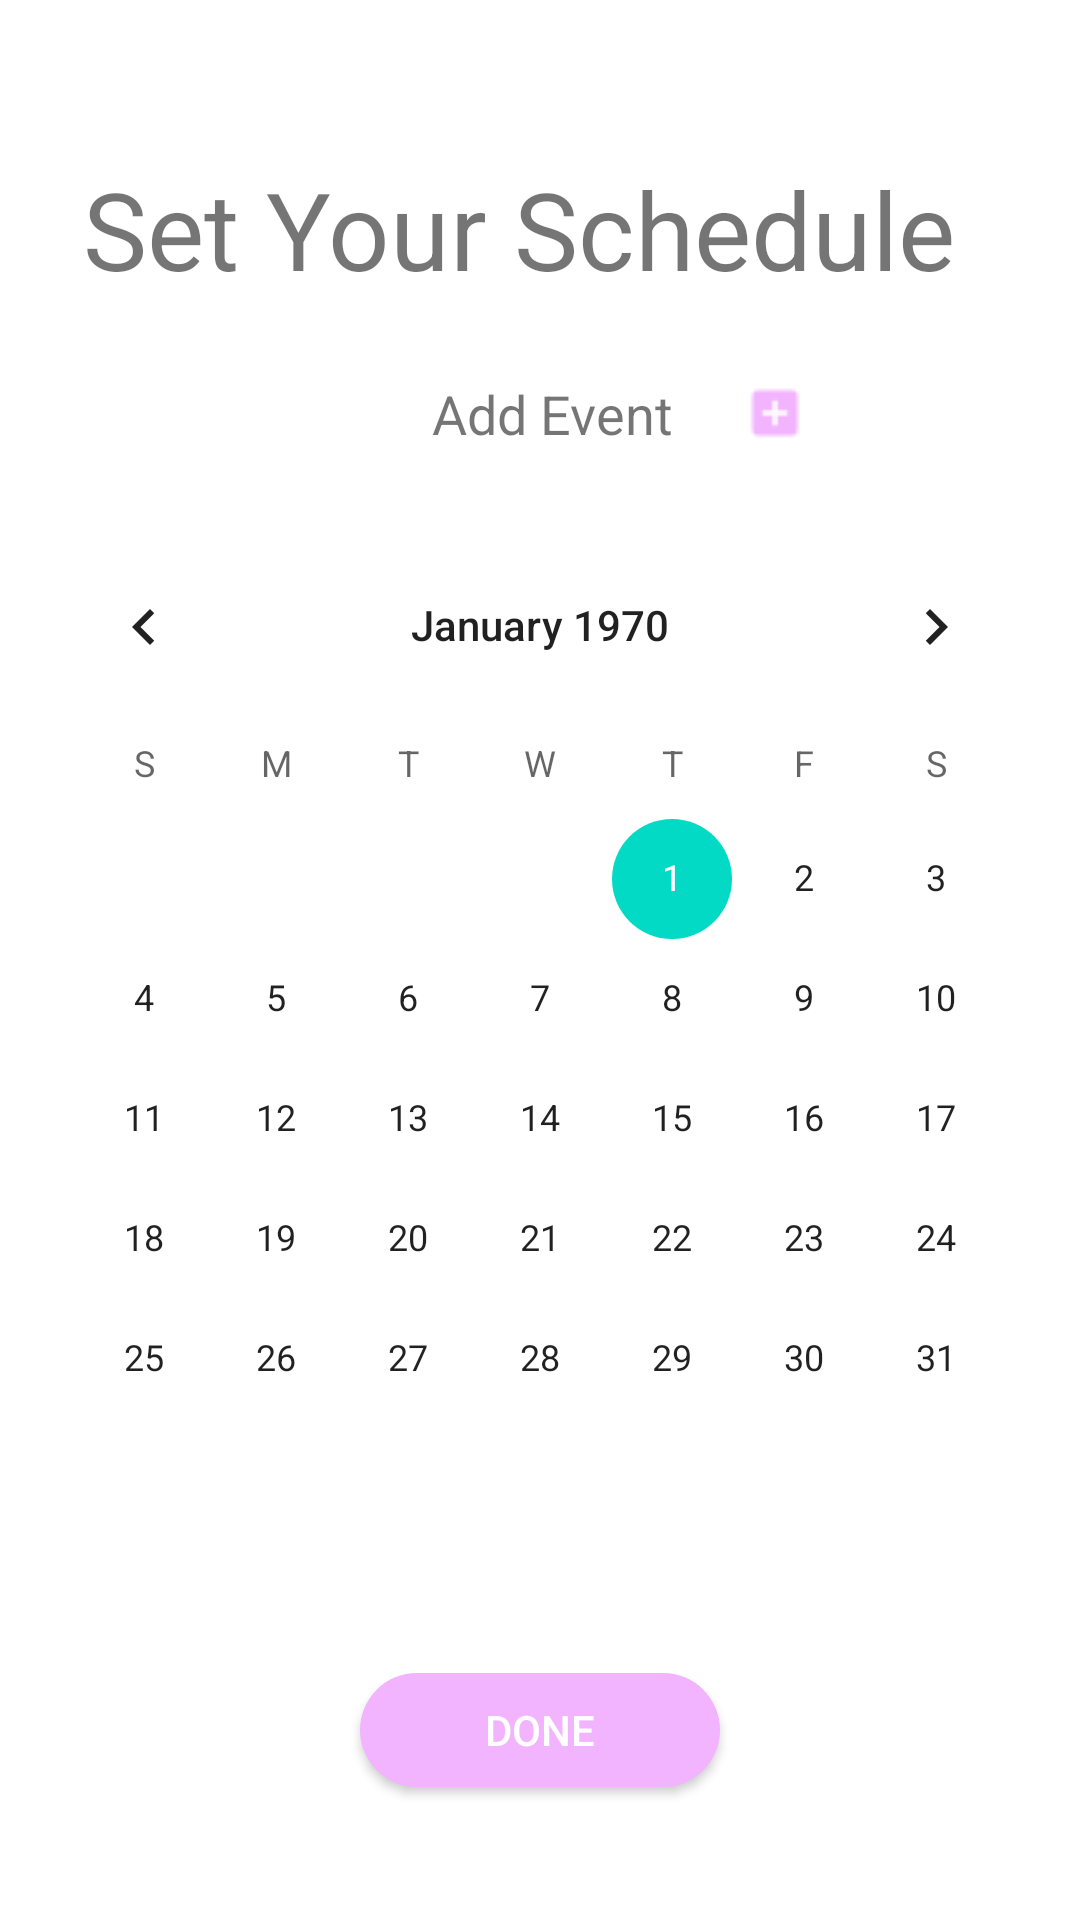

The Android layout XML behind this screen, and the referenced resources:
<!-- AndroidManifest.xml: application theme AppTheme -->
<!-- res/layout/activity_schedule.xml -->
<?xml version="1.0" encoding="utf-8"?>
<android.support.constraint.ConstraintLayout xmlns:android="http://schemas.android.com/apk/res/android"
    xmlns:app="http://schemas.android.com/apk/res-auto"
    xmlns:tools="http://schemas.android.com/tools"
    android:layout_width="match_parent"
    android:layout_height="match_parent"
    android:background="#FFFFFF"
    tools:context=".ScheduleAcvitity">

    <TextView
        android:id="@+id/scheduleTitle_textView"
        android:layout_width="wrap_content"
        android:layout_height="wrap_content"
        android:layout_marginEnd="8dp"
        android:layout_marginTop="52dp"
        android:text="Set Your Schedule"
        android:textAlignment="center"
        android:textSize="36dp"
        app:layout_constraintEnd_toEndOf="parent"
        app:layout_constraintHorizontal_bias="0.445"
        app:layout_constraintStart_toStartOf="parent"
        app:layout_constraintTop_toTopOf="parent" />

    <TextView
        android:id="@+id/addEvent_textView"
        android:layout_width="wrap_content"
        android:layout_height="wrap_content"
        android:layout_marginBottom="8dp"
        android:layout_marginStart="144dp"
        android:layout_marginTop="8dp"
        android:text="Add Event"
        android:textSize="18dp"
        app:layout_constraintBottom_toTopOf="@+id/calendarView"
        app:layout_constraintStart_toStartOf="parent"
        app:layout_constraintTop_toBottomOf="@+id/scheduleTitle_textView"
        app:layout_constraintVertical_bias="0.509" />

    <Button
        android:id="@+id/addEvent_button"
        android:layout_width="20dp"
        android:layout_height="20dp"
        android:layout_marginBottom="8dp"
        android:layout_marginStart="8dp"
        android:layout_marginTop="8dp"
        android:background="@drawable/add_event"
        app:layout_constraintBottom_toTopOf="@+id/calendarView"
        app:layout_constraintEnd_toEndOf="parent"
        app:layout_constraintHorizontal_bias="0.15"
        app:layout_constraintStart_toEndOf="@+id/addEvent_textView"
        app:layout_constraintTop_toBottomOf="@+id/scheduleTitle_textView" />


    <CalendarView
        android:id="@+id/calendarView"
        android:layout_width="wrap_content"
        android:layout_height="wrap_content"
        android:layout_marginBottom="8dp"
        android:layout_marginTop="8dp"
        app:layout_constraintBottom_toTopOf="@+id/guideline"
        app:layout_constraintEnd_toEndOf="parent"
        app:layout_constraintHorizontal_bias="0.491"
        app:layout_constraintStart_toStartOf="parent"
        app:layout_constraintTop_toTopOf="@+id/guideline2"
        app:layout_constraintVertical_bias="1.0" />


    <Button
        android:id="@+id/confirmRegistration_button"
        android:layout_width="120dp"
        android:layout_height="38dp"
        android:layout_marginBottom="8dp"
        android:layout_marginTop="8dp"
        android:background="@drawable/button_background"
        app:layout_constraintBottom_toBottomOf="parent"
        app:layout_constraintEnd_toEndOf="parent"
        app:layout_constraintStart_toStartOf="parent"
        app:layout_constraintTop_toBottomOf="@+id/calendarView"
        android:text="DONE"
        android:textColor="#FFFFFF"/>

    <android.support.constraint.Guideline
        android:id="@+id/guideline"
        android:layout_width="wrap_content"
        android:layout_height="wrap_content"
        android:orientation="horizontal"
        app:layout_constraintGuide_begin="521dp" />

    <android.support.constraint.Guideline
        android:id="@+id/guideline2"
        android:layout_width="wrap_content"
        android:layout_height="wrap_content"
        android:orientation="horizontal"
        app:layout_constraintGuide_begin="133dp" />
</android.support.constraint.ConstraintLayout>
<!-- resources referenced by this layout -->
<resources>
  <!-- drawable add_event: png bitmap (drawable-v24, 298 bytes) -->
  <!-- drawable button_background (drawable-v24) -->
  <shape xmlns:android="http://schemas.android.com/apk/res/android"
      android:shape="rectangle">
      <solid android:color="#F2B3FF" />
      <corners android:radius="75dp" />
      <stroke android:color="#F7D1FF" />
  
  </shape>
  <style name="AppTheme" parent="Theme.AppCompat.Light.NoActionBar">
          
          <item name="colorPrimary">@color/colorPrimary</item>
          <item name="colorPrimaryDark">@color/colorPrimaryDark</item>
          <item name="colorAccent">@color/colorAccent</item>
          <item name="android:actionBarStyle">@style/MyActionBar</item>
      </style>
  <style name="MyActionBar" parent="@android:style/Widget.Holo.Light.ActionBar">
          <item name="android:titleTextStyle">@style/TitleBarTextColor</item>
          <item name="android:background">#777777</item>
      </style>
  <style name="TitleBarTextColor" parent="@style/TextAppearance.AppCompat.Widget.ActionBar.Title">
          <item name="android:textColor">#777777</item>
      </style>
  <!-- not gathered from this repository: default colours our renderer supplied (Android Studio template values) -->
  <color name="colorPrimary">#FF6200EE</color>
  <color name="colorPrimaryDark">#FF3700B3</color>
  <color name="colorAccent">#FF03DAC5</color>
</resources>
